Run: headless pygame with SDL's dummy video driver; simulated clock (each Clock.tick advances the game by its frame time, no real sleeping); random seed 0; keys injected as events and as key.get_pressed() state; mouse plan: one left click at the window centre at the start of phase 2, then a move to the lower-right quarter at the start of phase 3.
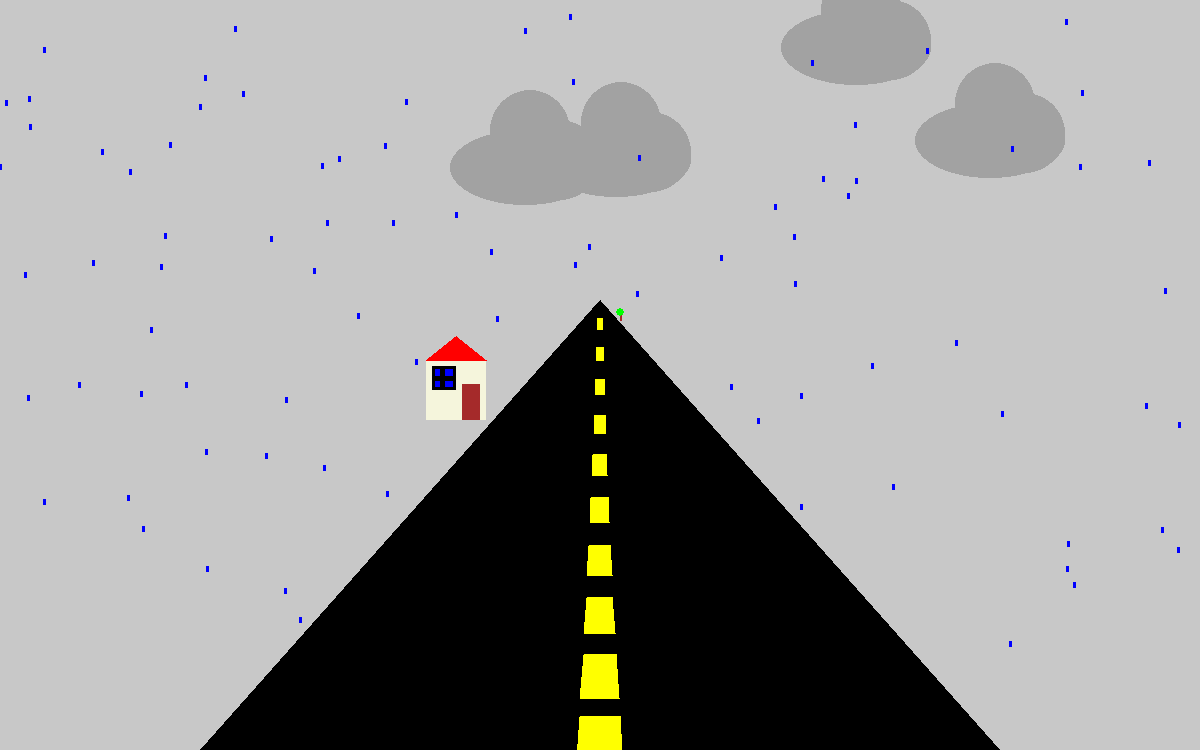
Frame 1 of 4 · flips 1–60 · no input
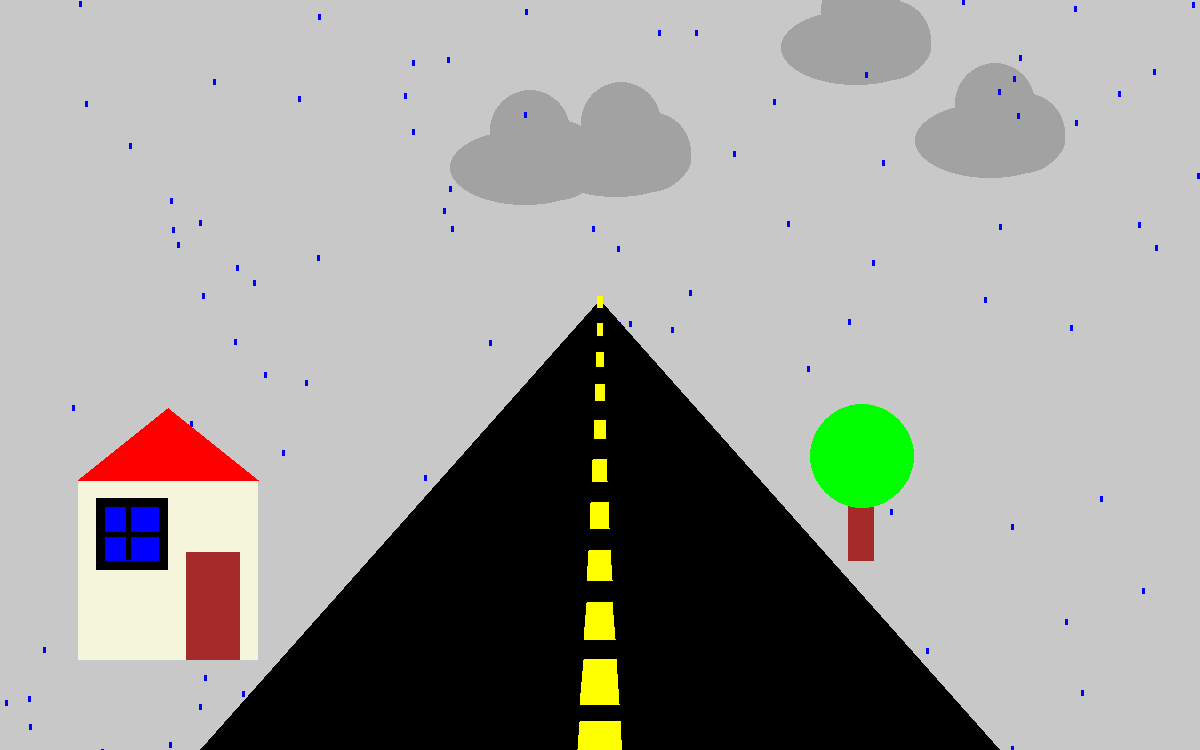
Frame 2 of 4 · flips 61–180 · clicked the window centre · tapped SPACE, RETURN · held RIGHT (→), D
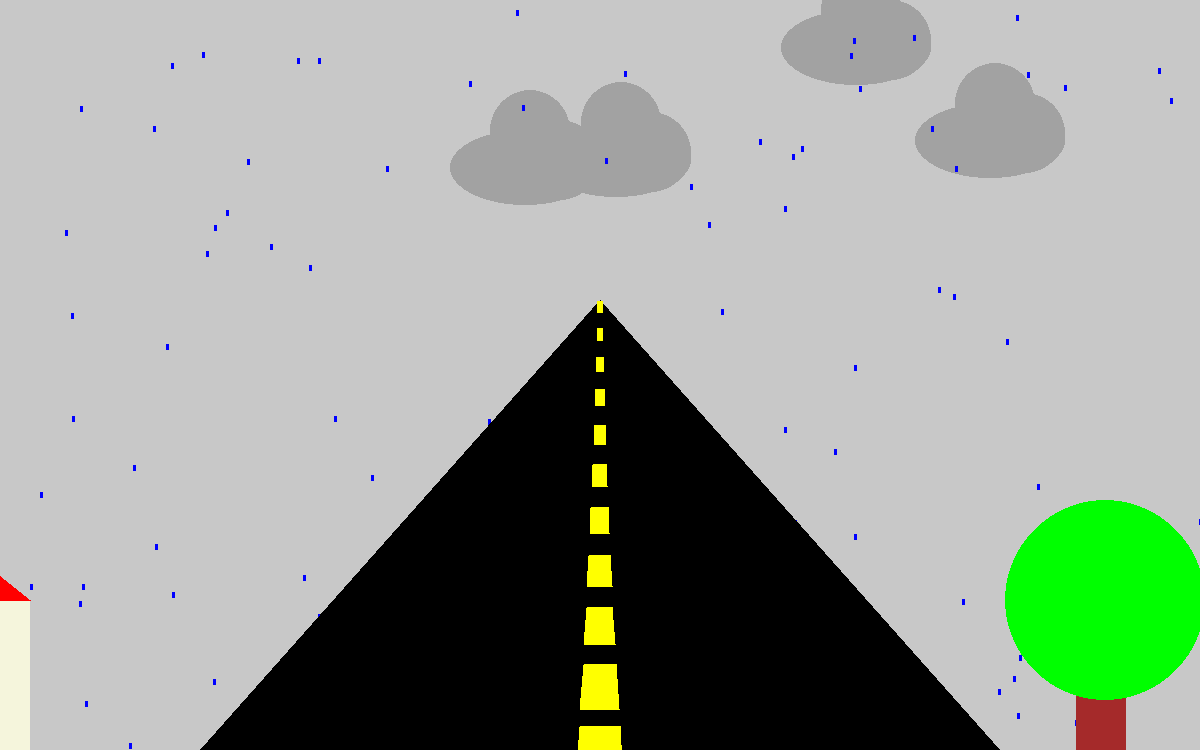
Frame 3 of 4 · flips 181–300 · moved the mouse to the lower-right quarter · held DOWN (↓), S
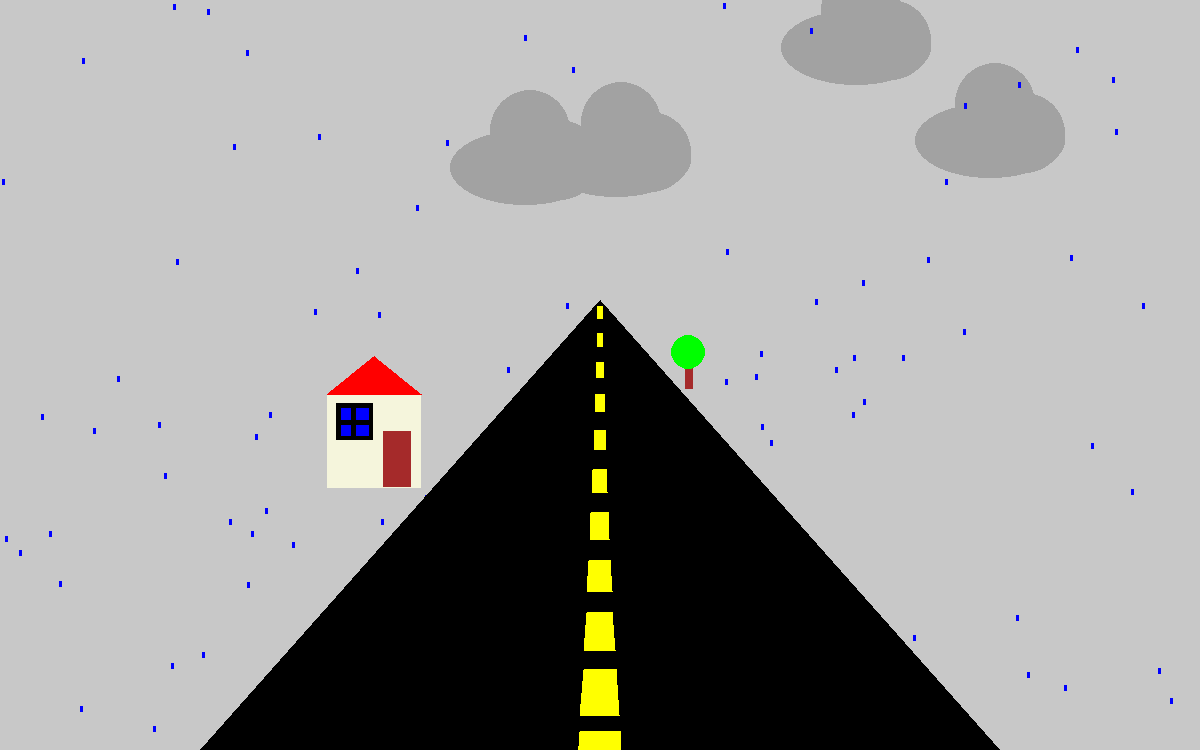
Frame 4 of 4 · flips 301–420 · held LEFT (←), A, UP (↑), W

The pygame program that drew these frames:

import pygame, random, time


# Initialize Pygame
pygame.init()

# Set up the window
WINDOW_WIDTH = 1200
WINDOW_HEIGHT = 750
window = pygame.display.set_mode((WINDOW_WIDTH, WINDOW_HEIGHT))
pygame.display.set_caption("Rainy Day Scene")

def makecloud(cloudxy):
    pygame.draw.circle(window, (162, 162, 162), cloudxy, 40)
    pygame.draw.circle(window, (162,162,162), [cloudxy[0]+30, cloudxy[1]+30], 40)
    pygame.draw.ellipse(window, (162,162,162),(cloudxy[0]-80, cloudxy[1], 150, 75) , 0) 
# Colors
WHITE = (255, 255, 255)
GRAY = (200, 200, 200)
BLUE = (0, 0, 255)

# Clouds
cloudxy=[]
for _ in range(random.randint(1,5)):
    cloudxy.append((random.randint(0,1200), random.randint(0, 150)))

# Raindrops
raindrops = []
for _ in range(100):
    x = random.randint(0, WINDOW_WIDTH)
    y = random.randint(0, WINDOW_HEIGHT)
    raindrops.append([x, y])
#road lines
roaddown=1

# Main loop
clock = pygame.time.Clock()
finished = False
recwid=1
reclen=1
recwid2=1
reclen2=1
loops=0
while not finished:

    for event in pygame.event.get():
        if event.type == pygame.QUIT:
            finished = True
    # Mouse pos
    mousepos=pygame.mouse.get_pos()
    # Update raindrops
    for i, drop in enumerate(raindrops):
        drop[1] += 5  # Fall down
        if drop[1] > WINDOW_HEIGHT:
            # Reset raindrop position when it reaches the bottom
            drop[1] = random.randint(-20, -1)
            drop[0] = random.randint(0, WINDOW_WIDTH)

    # Draw background
    window.fill(GRAY)
    i=0
    # Draw clouds
    for element in cloudxy:
        makecloud(element)
        hitbox1=element[0]-80
        hitbox2=element[0]+70
        hitbox3=element[1]-40
        hitbox4=element[1]+74
        if mousepos[0]>=hitbox1 and mousepos[0]<=hitbox2 and mousepos[1]>=hitbox3 and mousepos[1]<=hitbox4:
            if event.type==pygame.MOUSEBUTTONDOWN:
                pygame.draw.line(window, 'yellow', (element[0], element[1]+60), (element[0]-50, element[1]+114), 25)
                pygame.draw.line(window, 'yellow', (element[0]-60, element[1]+114), (element[0]+50, element[1]+114), 10)
                pygame.draw.line(window, 'yellow', (element[0]+50, element[1]+125), (element[0]-50, element[1]+200), 25)

    def non_negative(num):
        return max(num, 0)
#        if mousepos
    # Draw raindrops
    for drop in raindrops:
        pygame.draw.line(window, BLUE, (drop[0], drop[1]), (drop[0], drop[1] + 5), 3)

    # if event.type == pygame.MOUSEBUTTONDOWN:
    #     print(pygame.mouse.get_pos())
    #     time.sleep(1)
    # #draw the road
    pygame.draw.polygon(window, 'black', [(200,750), (1000,750), (600, 300)], 0)
    roadlines= []

    y=720
    width=20
    length=50
    roaddown+=5
    if roaddown>=85:
        roaddown=1
    for _ in range(100):
        roadlines.append([(600+width+non_negative(0.01*(y-325)), y+roaddown+(0.1*roaddown)), (600-width-non_negative(0.01*(y-325)),y+roaddown+(0.1*roaddown)), (600-width,y-length+roaddown), (600+width,y-length+roaddown)])
        length=length*0.8
        width=width*0.8
        y=y*0.9
        if y+roaddown<=300:
            break
    for element in roadlines:
        pygame.draw.polygon(window, 'yellow', (element[0], element[1], element[2], element[3]), 0)
    # pygame.draw.line(window, 'yellow', (600, 300), (600, 750), 20)

    #draw house

    pygame.draw.rect(window, "beige", (600-recwid*2.9, 300+reclen, recwid, reclen))
    pygame.draw.polygon(window, "red", ((600-recwid*2.9, 300+reclen), (600-recwid*1.9, 300+reclen), (600-recwid*2.4,300+reclen*0.6)), 0)
    pygame.draw.rect(window, 'black', (600-recwid*2.8, 300+reclen*1.1, recwid*0.4, reclen*0.4))
    pygame.draw.rect(window, 'blue', (600-recwid*2.75, 300+reclen*1.15, recwid*0.3, reclen*0.3))

    pygame.draw.line(window, 'black', (600-recwid*2.62, 300+reclen*1.15), (600-recwid*2.62, 300+reclen*1.44), 5)
    pygame.draw.line(window, 'black', (600-recwid*2.8, 300+reclen*1.30), (600-recwid*2.44, 300+reclen*1.30), 5)
    
    pygame.draw.rect(window, 'brown', (600-recwid*2.3, 300+reclen*1.4, recwid*0.3, reclen*0.6))

    pygame.draw.line(window, "brown", (600+recwid2*2, 300+reclen2*1.30), (600+recwid2*2, 300+reclen2*2), int(recwid2*0.2))
    pygame.draw.circle(window, 'green',(600+recwid2*2.02, 300+reclen2*1.2), recwid2*0.4, 0)
    if recwid2>=325:
        recwid2=0
        reclen2=0
    elif loops>=50:
        recwid2+=1
        reclen2+=1
    else:
        loops+=1
    
    if recwid>=325:
        recwid=0
        reclen=0
    else:
        recwid+=1
        reclen+=1


    pygame.display.update()
    clock.tick(60)  # Limit frame rate
    
pygame.quit()
